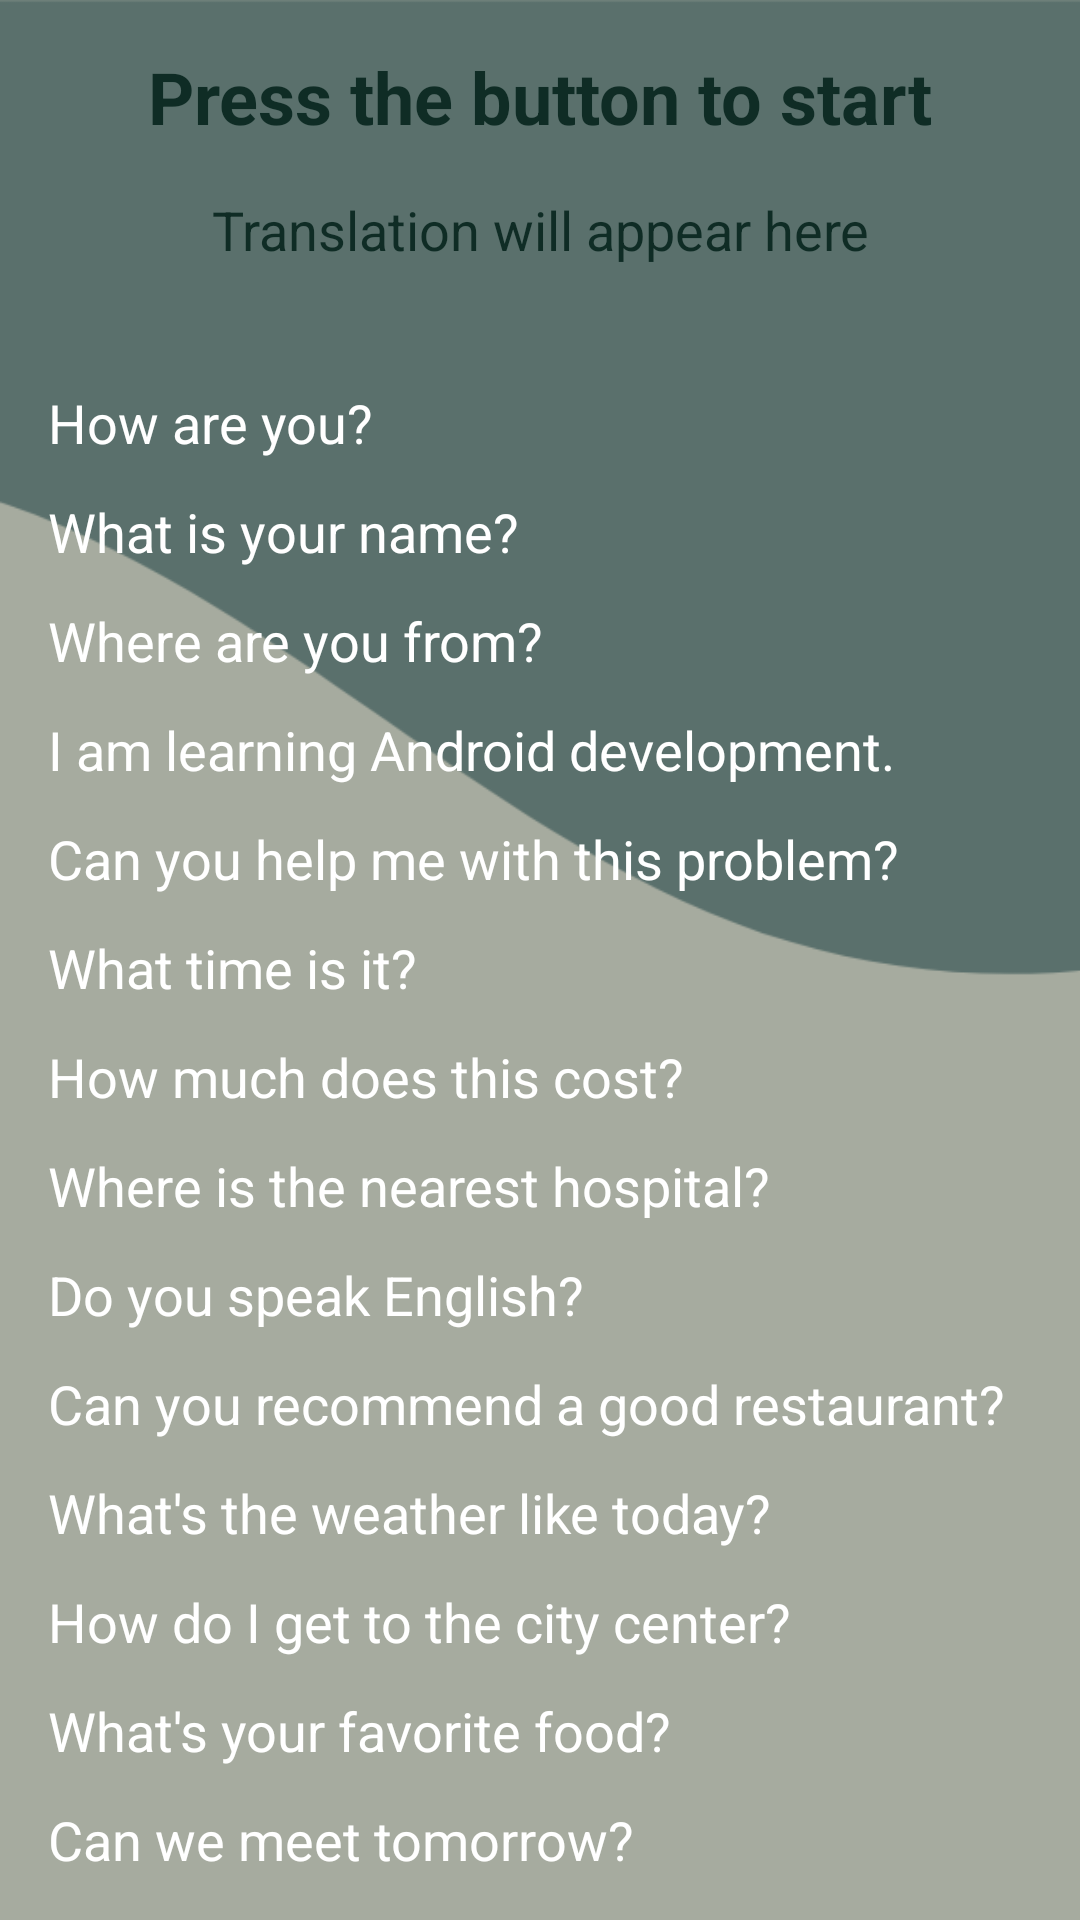

Produce the Android XML layout that renders to this screen, including the resource entries it uses.
<!-- AndroidManifest.xml: application theme Theme.Pro1 -->
<!-- res/layout/activity_learn_sentences.xml -->
<?xml version="1.0" encoding="utf-8"?>
<ScrollView xmlns:android="http://schemas.android.com/apk/res/android"
    android:layout_width="match_parent"
    android:layout_height="match_parent"
    android:padding="16dp"
    android:background="@drawable/pg02">

    <LinearLayout
        android:layout_width="match_parent"
        android:layout_height="wrap_content"
        android:orientation="vertical"
        android:gravity="center">

        
        <TextView
            android:id="@+id/sentenceText"
            android:layout_width="match_parent"
            android:layout_height="wrap_content"
            android:text="Press the button to start"
            android:textSize="24sp"
            android:textStyle="bold"
            android:textColor="@color/dark"
            android:layout_marginBottom="16dp"
            android:textAlignment="center" />

        
        <TextView
            android:id="@+id/translationText"
            android:layout_width="match_parent"
            android:layout_height="wrap_content"
            android:text="Translation will appear here"
            android:textSize="18sp"
            android:textColor="@color/dark"
            android:layout_marginBottom="16dp"
            android:textAlignment="center" />

        
        <LinearLayout
            android:layout_width="match_parent"
            android:layout_height="wrap_content"
            android:orientation="vertical"
            android:gravity="center"
            android:layout_marginTop="24dp">

            
            <Button
                android:id="@+id/sentenceButton1"
                android:layout_width="match_parent"
                android:layout_height="wrap_content"
                android:text="How are you?"
                android:textSize="18sp"
                android:layout_marginBottom="12dp"
                android:backgroundTint="@color/dark"
                android:textColor="@color/white" />

            <Button
                android:id="@+id/sentenceButton2"
                android:layout_width="match_parent"
                android:layout_height="wrap_content"
                android:text="What is your name?"
                android:textSize="18sp"
                android:layout_marginBottom="12dp"
                android:backgroundTint="@color/dark"
                android:textColor="@color/white" />

            <Button
                android:id="@+id/sentenceButton3"
                android:layout_width="match_parent"
                android:layout_height="wrap_content"
                android:text="Where are you from?"
                android:textSize="18sp"
                android:layout_marginBottom="12dp"
                android:backgroundTint="@color/dark"
                android:textColor="@color/white" />

            <Button
                android:id="@+id/sentenceButton4"
                android:layout_width="match_parent"
                android:layout_height="wrap_content"
                android:text="I am learning Android development."
                android:textSize="18sp"
                android:layout_marginBottom="12dp"
                android:backgroundTint="@color/dark"
                android:textColor="@color/white" />

            <Button
                android:id="@+id/sentenceButton5"
                android:layout_width="match_parent"
                android:layout_height="wrap_content"
                android:text="Can you help me with this problem?"
                android:textSize="18sp"
                android:layout_marginBottom="12dp"
                android:backgroundTint="@color/dark"
                android:textColor="@color/white" />

            
            <Button
                android:id="@+id/sentenceButton6"
                android:layout_width="match_parent"
                android:layout_height="wrap_content"
                android:text="What time is it?"
                android:textSize="18sp"
                android:layout_marginBottom="12dp"
                android:backgroundTint="@color/dark"
                android:textColor="@color/white" />

            <Button
                android:id="@+id/sentenceButton7"
                android:layout_width="match_parent"
                android:layout_height="wrap_content"
                android:text="How much does this cost?"
                android:textSize="18sp"
                android:layout_marginBottom="12dp"
                android:backgroundTint="@color/dark"
                android:textColor="@color/white" />

            <Button
                android:id="@+id/sentenceButton8"
                android:layout_width="match_parent"
                android:layout_height="wrap_content"
                android:text="Where is the nearest hospital?"
                android:textSize="18sp"
                android:layout_marginBottom="12dp"
                android:backgroundTint="@color/dark"
                android:textColor="@color/white" />

            <Button
                android:id="@+id/sentenceButton9"
                android:layout_width="match_parent"
                android:layout_height="wrap_content"
                android:text="Do you speak English?"
                android:textSize="18sp"
                android:layout_marginBottom="12dp"
                android:backgroundTint="@color/dark"
                android:textColor="@color/white" />

            <Button
                android:id="@+id/sentenceButton10"
                android:layout_width="match_parent"
                android:layout_height="wrap_content"
                android:text="Can you recommend a good restaurant?"
                android:textSize="18sp"
                android:layout_marginBottom="12dp"
                android:backgroundTint="@color/dark"
                android:textColor="@color/white" />

            <Button
                android:id="@+id/sentenceButton11"
                android:layout_width="match_parent"
                android:layout_height="wrap_content"
                android:text="What's the weather like today?"
                android:textSize="18sp"
                android:layout_marginBottom="12dp"
                android:backgroundTint="@color/dark"
                android:textColor="@color/white" />

            <Button
                android:id="@+id/sentenceButton12"
                android:layout_width="match_parent"
                android:layout_height="wrap_content"
                android:text="How do I get to the city center?"
                android:textSize="18sp"
                android:layout_marginBottom="12dp"
                android:backgroundTint="@color/dark"
                android:textColor="@color/white" />

            <Button
                android:id="@+id/sentenceButton13"
                android:layout_width="match_parent"
                android:layout_height="wrap_content"
                android:text="What's your favorite food?"
                android:textSize="18sp"
                android:layout_marginBottom="12dp"
                android:backgroundTint="@color/dark"
                android:textColor="@color/white" />

            <Button
                android:id="@+id/sentenceButton14"
                android:layout_width="match_parent"
                android:layout_height="wrap_content"
                android:text="Can we meet tomorrow?"
                android:textSize="18sp"
                android:layout_marginBottom="12dp"
                android:backgroundTint="@color/dark"
                android:textColor="@color/white" />

            <Button
                android:id="@+id/sentenceButton15"
                android:layout_width="match_parent"
                android:layout_height="wrap_content"
                android:text="What do you do for work?"
                android:textSize="18sp"
                android:layout_marginBottom="12dp"
                android:backgroundTint="@color/dark"
                android:textColor="@color/white" />
        </LinearLayout>

    </LinearLayout>
</ScrollView>
<!-- resources referenced by this layout -->
<resources>
  <color name="dark">#0F2C25</color>
  <color name="white">#FFFFFFFF</color>
  <!-- drawable pg02: png bitmap (drawable, 9594 bytes) -->
</resources>
